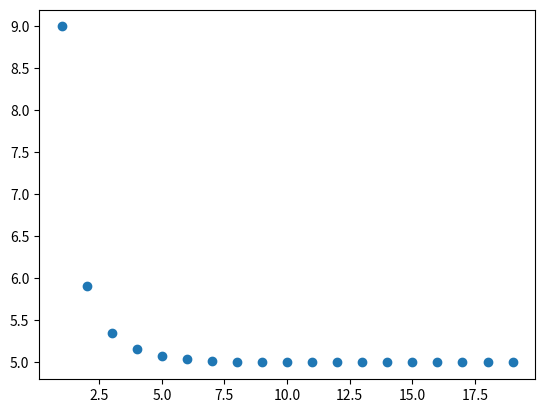

Generate this figure with matplotlib:
# -*- coding: utf-8 -*-
"""
Created on Wed Feb 26 01:07:24 2020

[redacted]
"""

import matplotlib.pyplot as plt
import numpy as np


def norme(vec,p):
    s=0
    for x in vec:
        s=s+x**p
    return s**(1/p)

v1=[1,1,1]

v2=[2,2,2]

vi=[1,5,3]


p=[_ for _ in range(1,20)]
n=[]

for i in p:
    n.append(norme(vi,i))
    
plt.scatter(p,n)
plt.show()
        